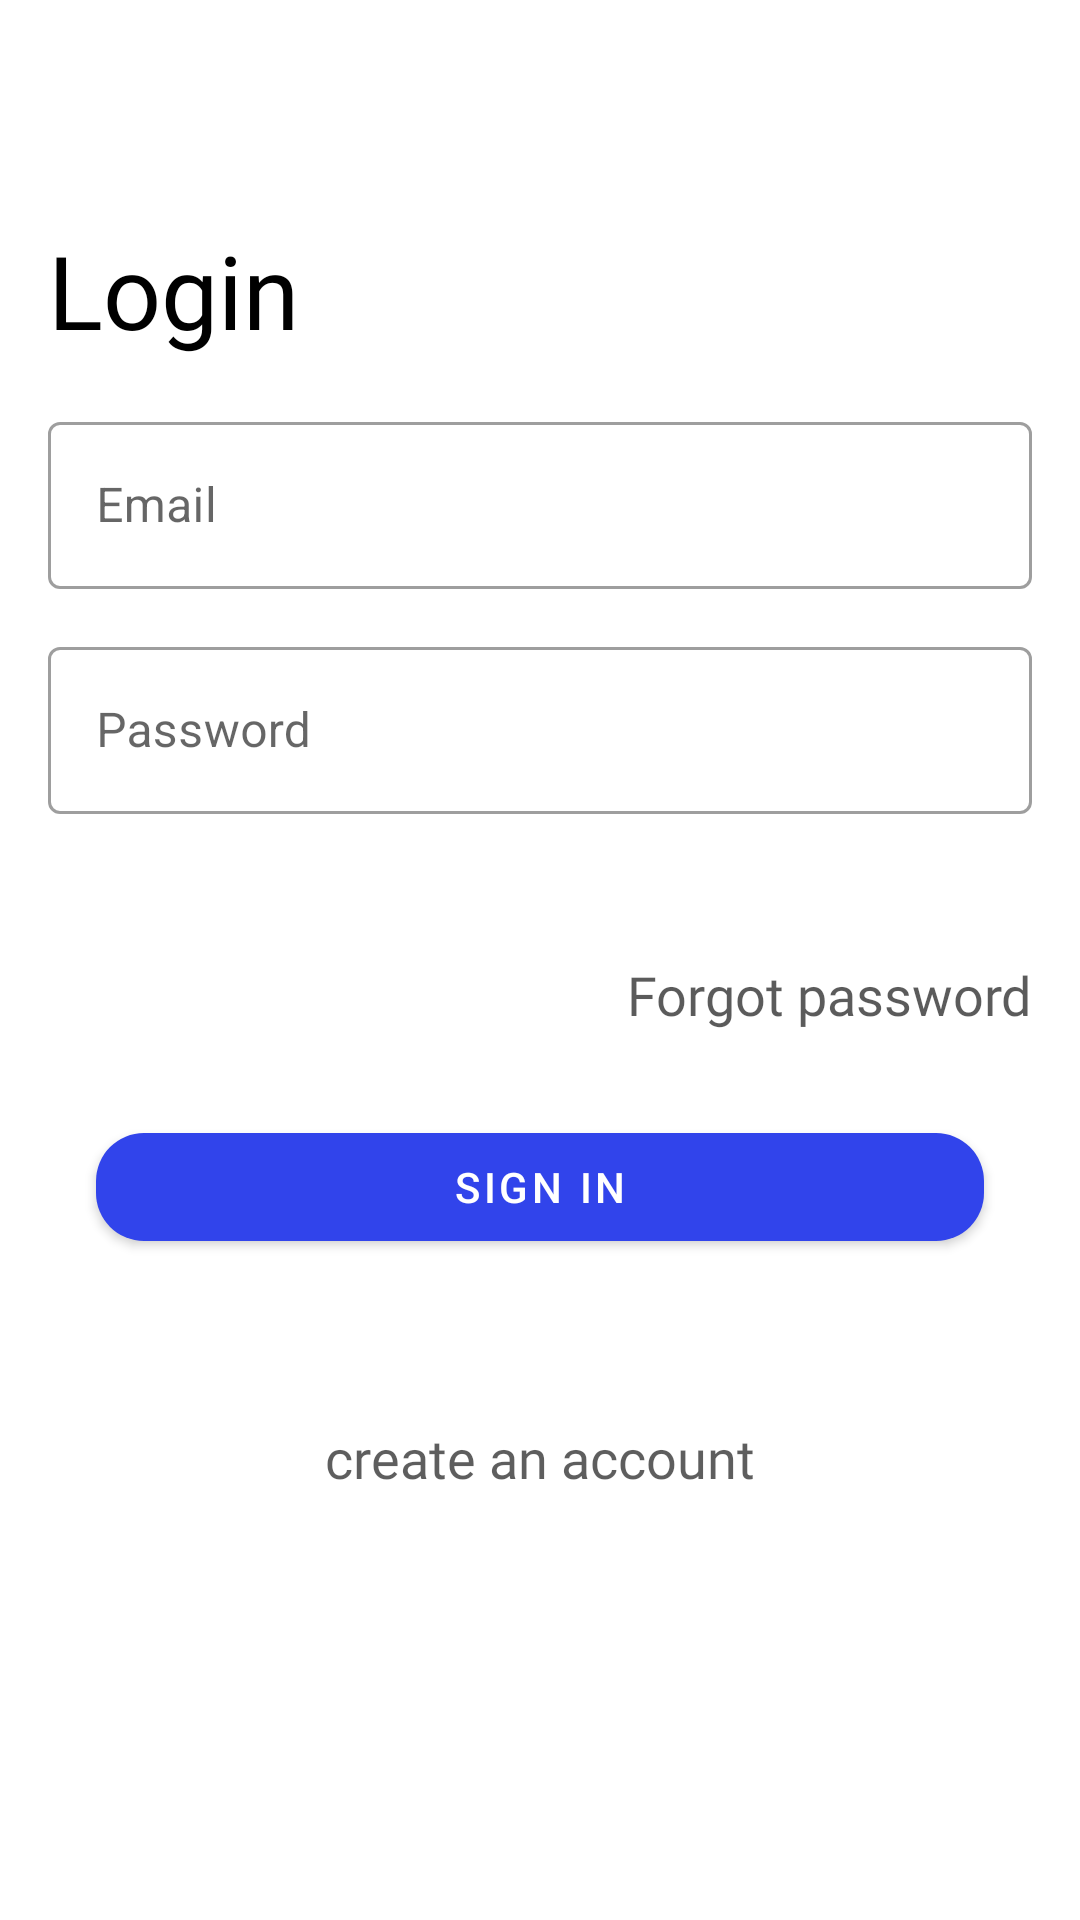

The Android layout XML behind this screen, and the referenced resources:
<!-- AndroidManifest.xml: application theme Theme.AttendanceApp -->
<!-- res/layout/fragment_login.xml -->
<?xml version="1.0" encoding="utf-8"?>
<LinearLayout xmlns:android="http://schemas.android.com/apk/res/android"
    xmlns:app="http://schemas.android.com/apk/res-auto"
    xmlns:tools="http://schemas.android.com/tools"
    android:layout_width="match_parent"
    android:layout_height="match_parent"
    tools:context=".presentation.login.LoginFragment">
    <ScrollView
        android:layout_width="match_parent"
        android:layout_height="wrap_content">
        <androidx.constraintlayout.widget.ConstraintLayout
            android:layout_width="match_parent"
            android:layout_height="wrap_content">


    <com.google.android.material.textview.MaterialTextView
        android:id="@+id/materialTextView"
        android:layout_width="wrap_content"
        android:layout_height="wrap_content"
        android:layout_marginStart="16dp"
        android:layout_marginTop="74dp"
        android:fontFamily="@font/reem_kufi"

        android:text="Login"
        android:textColor="#000000"
        android:textSize="34sp"
        app:layout_constraintStart_toStartOf="parent"
        app:layout_constraintTop_toTopOf="parent" />

    <com.google.android.material.textfield.TextInputLayout
        android:id="@+id/email_login_tl"
        style="@style/Widget.MaterialComponents.TextInputLayout.OutlinedBox"
        android:layout_width="0dp"
        android:layout_height="wrap_content"
        android:layout_marginStart="16dp"
        android:layout_marginTop="16dp"
        android:layout_marginEnd="16dp"
        android:hint="Email"
        app:circularflow_radiusInDP="16dp"
        app:layout_constraintEnd_toEndOf="parent"
        app:layout_constraintStart_toStartOf="parent"
        app:layout_constraintTop_toBottomOf="@+id/materialTextView">

        <com.google.android.material.textfield.TextInputEditText
            android:layout_width="match_parent"
            android:layout_height="wrap_content" />
    </com.google.android.material.textfield.TextInputLayout>

    <com.google.android.material.textfield.TextInputLayout
        android:id="@+id/password_login_tl"
        style="@style/Widget.MaterialComponents.TextInputLayout.OutlinedBox"
        android:layout_width="0dp"
        android:layout_height="wrap_content"
        android:layout_marginStart="16dp"
        android:layout_marginTop="14dp"
        android:layout_marginEnd="16dp"
        android:hint="Password"
        app:circularflow_radiusInDP="16dp"
        app:endIconCheckable="true"
        app:endIconDrawable="@drawable/ic_baseline_remove_red_eye_24"
        app:endIconTint="@color/black"
        app:errorIconTint="@color/black"
        app:layout_constraintEnd_toEndOf="parent"
        app:layout_constraintStart_toStartOf="parent"
        app:layout_constraintTop_toBottomOf="@+id/email_login_tl">

        <com.google.android.material.textfield.TextInputEditText
            android:layout_width="match_parent"
            android:layout_height="wrap_content"
            android:inputType="textPassword" />
    </com.google.android.material.textfield.TextInputLayout>

    <com.google.android.material.textview.MaterialTextView
        android:id="@+id/forgot_password_txt"
        android:layout_width="wrap_content"
        android:layout_height="wrap_content"
        android:layout_marginTop="48dp"
        android:layout_marginEnd="16dp"
        android:fontFamily="@font/reem_kufi"
        android:text="Forgot password"
        android:textColor="#A4000000"
        android:textSize="18sp"
        app:layout_constraintEnd_toEndOf="parent"
        app:layout_constraintTop_toBottomOf="@+id/password_login_tl" />

    <com.google.android.material.button.MaterialButton
        android:id="@+id/login_bt"
        android:layout_width="0dp"
        android:layout_height="wrap_content"
        android:layout_marginStart="32dp"
        android:layout_marginTop="28dp"
        android:layout_marginEnd="32dp"
        android:text="Sign In"
        app:circularflow_radiusInDP="16dp"
        app:cornerRadius="16dp"
        app:layout_constraintEnd_toEndOf="parent"
        app:layout_constraintStart_toStartOf="parent"
        app:layout_constraintTop_toBottomOf="@+id/forgot_password_txt" />

            <com.google.android.material.textview.MaterialTextView
                android:id="@+id/move_to_register_bt"
                android:layout_width="wrap_content"
                android:layout_height="wrap_content"
                android:layout_marginTop="54dp"
                android:layout_marginBottom="18sp"
                android:fontFamily="@font/reem_kufi"
                android:text="create an account"
                android:textColor="#A1000000"
                android:textSize="18sp"
                app:layout_constraintBottom_toBottomOf="parent"
                app:layout_constraintEnd_toEndOf="parent"
                app:layout_constraintStart_toStartOf="parent"
                app:layout_constraintTop_toBottomOf="@+id/login_bt" />

        </androidx.constraintlayout.widget.ConstraintLayout>

    </ScrollView>

</LinearLayout>
<!-- resources referenced by this layout -->
<resources>
  <color name="black">#FF000000</color>
  <style name="Theme.AttendanceApp" parent="Theme.MaterialComponents.DayNight.DarkActionBar">
          
          <item name="android:windowDisablePreview">true</item>
          <item name="colorPrimary">@color/blue</item>
          <item name="colorPrimaryVariant">@color/purple_700</item>
          <item name="colorOnPrimary">@color/white</item>
          
          <item name="colorSecondary">@color/teal_200</item>
          <item name="colorSecondaryVariant">@color/teal_700</item>
          <item name="colorOnSecondary">@color/black</item>
          
          <item name="android:statusBarColor" tools:targetApi="l">?attr/colorPrimaryVariant</item>
          
  
      </style>
  <color name="blue">#3144EB</color>
  <color name="purple_700">#FF3700B3</color>
  <color name="white">#FFFFFFFF</color>
  <color name="teal_200">#FF03DAC5</color>
  <color name="teal_700">#FF018786</color>
</resources>
